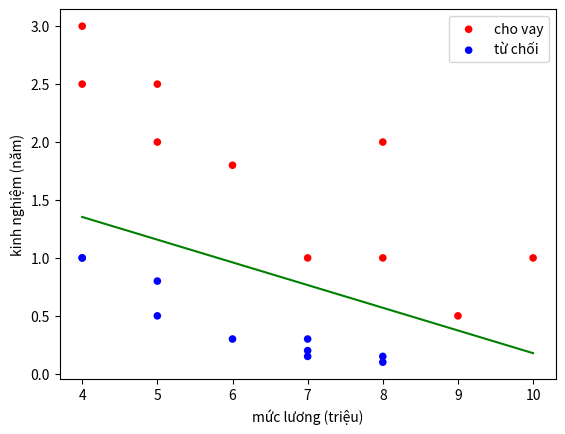

Write the Python code that produced this figure.
import numpy as np # ĐSTT
import matplotlib.pyplot as plt # Visualize

# Hàm sigmoid
def sigmoid(x):
    return 1/(1+np.exp(-x))

# Sử dụng GD để tìm nghiệm
def process(W,X,Y,learning_rate,num_iterations):
    m = X.shape[0]
    ones = np.ones((m,1),dtype='float32')
    X = np.concatenate((ones,X),axis=1)
    cost = np.zeros((num_iterations,1))
    for i in range(num_iterations):
      y_pred = sigmoid(np.dot(X,W))
      cost[i] = -1/m*np.sum(np.multiply(Y,np.log(y_pred))+np.multiply((1-Y),np.log(1-y_pred)))
      W = W - learning_rate/m*np.dot(X.T,y_pred - Y)
    return cost,W

# Dự đoán 1 điểm dữ liệu mới
def predict(x1,x2,W,threshold):
    w0,w1,w2 = W[0][0],W[1][0],W[2][0]
    y_hat = sigmoid(w0 + w1*x1 + w2*x2)
    return 1 if y_hat >= threshold else 0

# Vẽ đường phân cách dựa trên ngưỡng
def draw_line(x21,x22,W,threshold):
    w0,w1,w2 = W[0][0],W[1][0],W[2][0]
    x11 = -(w0 + w1*x21 + np.log(1/threshold - 1))/w2
    x12 = -(w0 + w1*x22 + np.log(1/threshold - 1))/w2
    plt.plot((x21, x22),(x11,x12), 'g')
    plt.show()

def main():
    # Dữ liệu
    X = np.array([[10,5,6,7,8,9,4,5,8,4,8,7,4,5,7,4,5,6,7,8],
    [1,2,1.8,1,2,0.5,3,2.5,1,2.5,0.1,0.15,1,0.8,0.3,1,0.5,0.3,0.2,0.15]],dtype='float32').T
    
    Y = np.array([[1,1,1,1,1,1,1,1,1,1,0,0,0,0,0,0,0,0,0,0]],dtype='float32').T

    X_cho_vay = X[Y[:,0]==1] # lấy các giá trị cho vay của X
    X_tu_choi = X[Y[:,0]==0] # lấy các giá trị từ chối của X
    
    # Visualize dữ liệu
    plt.scatter(X_cho_vay[:, 0], X_cho_vay[:, 1], c='red', edgecolors='none', s=30, label='cho vay')
    plt.scatter(X_tu_choi[:, 0], X_tu_choi[:, 1], c='blue', edgecolors='none', s=30, label='từ chối')
    plt.legend(loc=1)
    plt.xlabel('mức lương (triệu)')
    plt.ylabel('kinh nghiệm (năm)')
    
    # Khởi tạo nghiêm ban đầu
    W = np.array([[0.,0.1,0.1]]).T
    
    # Khởi tạo learning rate
    learning_rate = 0.3
    
    # Khởi tạo số vòng lặp
    num_iterations = 1000
    
    # Nghiệm tìm được
    cost,W = process(W,X,Y,learning_rate,num_iterations)
    
    # Draw đường phân cách boudary dựa trên ngưỡng
    x21 = 4
    x22 = 10
    threshold = 0.5
    draw_line(x21,x22,W,threshold)
    
    print(W)
    
if __name__ == '__main__':
    main()